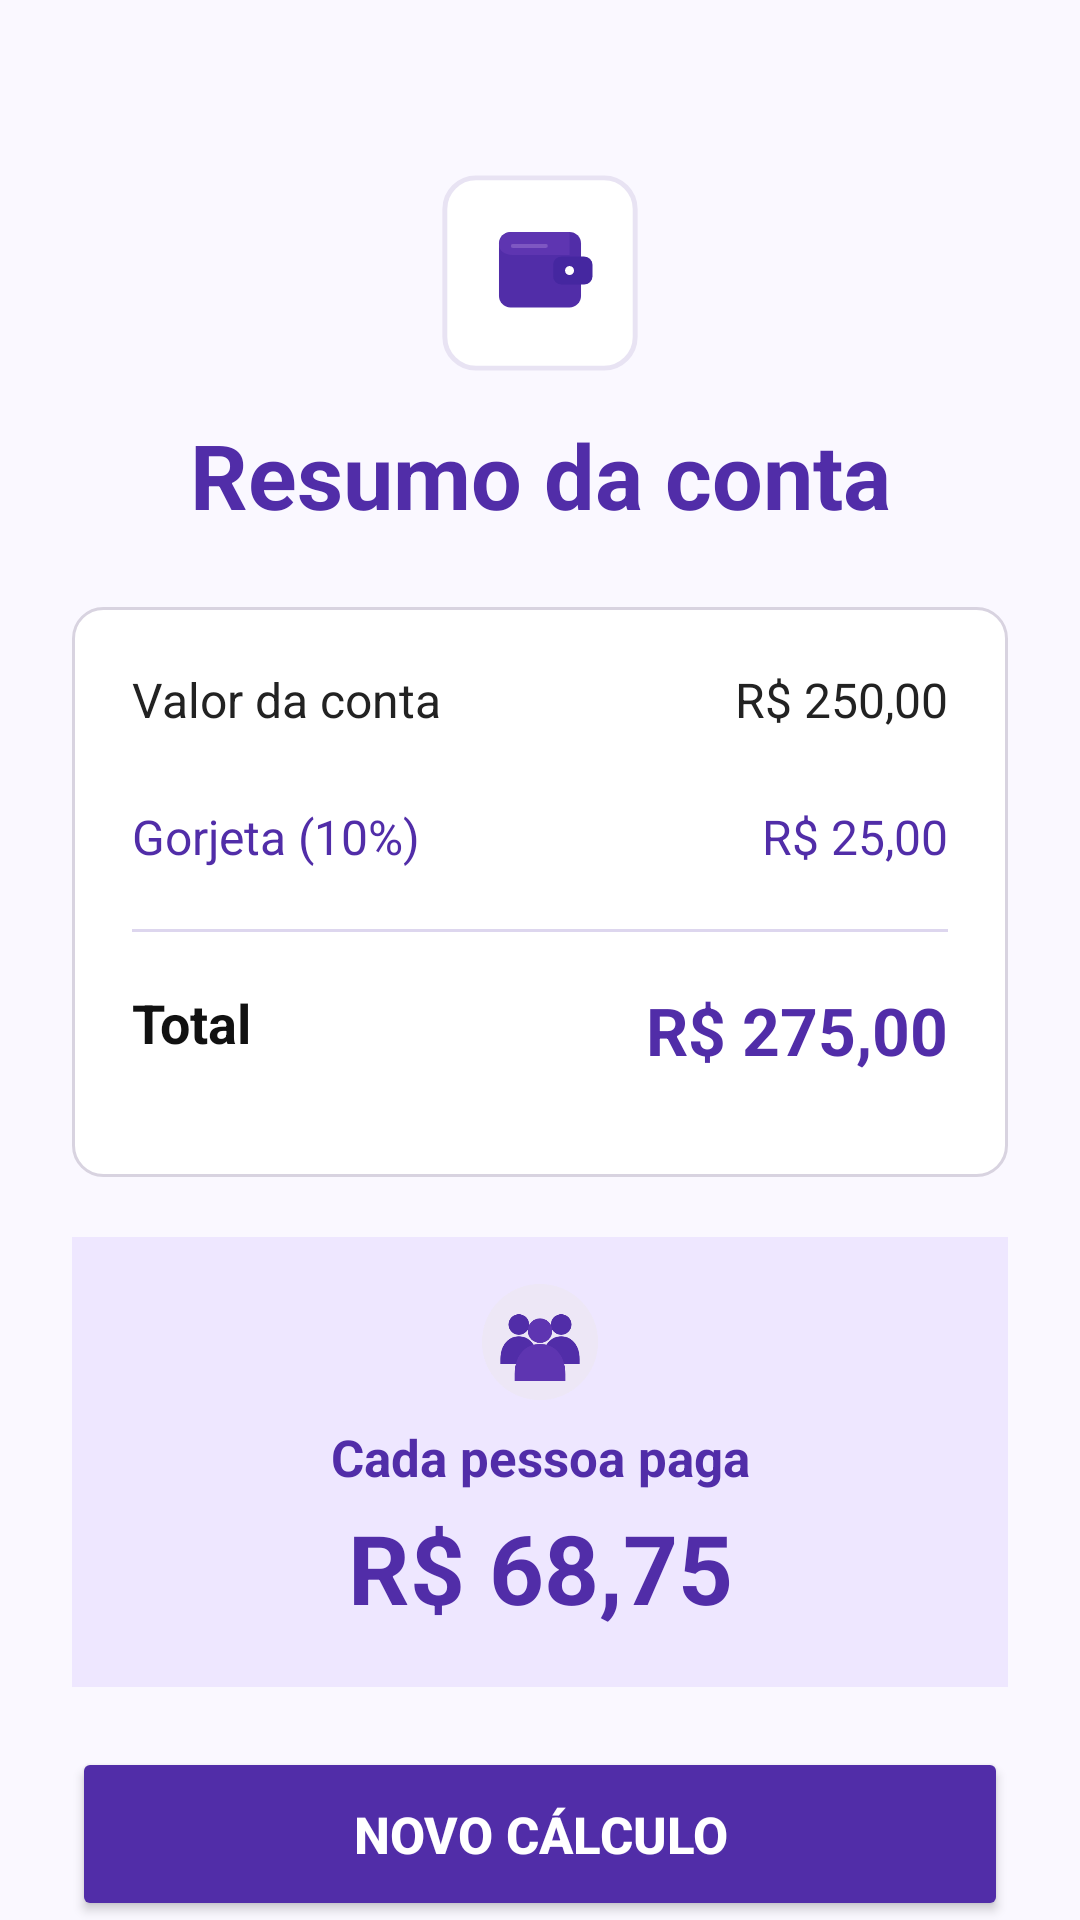

Here is an Android app screen rendered from its layout file. Give the layout XML and the strings, colors and styles it references.
<!-- AndroidManifest.xml: application theme Theme.DivideAí -->
<!-- res/layout/divide_ai_tela2.xml -->
<?xml version="1.0" encoding="utf-8"?>
<androidx.constraintlayout.widget.ConstraintLayout
    xmlns:android="http://schemas.android.com/apk/res/android"
    xmlns:app="http://schemas.android.com/apk/res-auto"
    xmlns:tools="http://schemas.android.com/tools"
    android:id="@+id/main"
    android:layout_width="match_parent"
    android:layout_height="match_parent"
    android:background="#FAF8FF"
    tools:context=".DivideAi_tela_2">

    

    <ImageView
        android:id="@+id/imgResumo"
        android:layout_width="70dp"
        android:layout_height="70dp"
        android:layout_marginTop="56dp"
        android:contentDescription="Resumo da conta"
        android:src="@drawable/ic_carteira_roxa"
        app:layout_constraintEnd_toEndOf="parent"
        app:layout_constraintStart_toStartOf="parent"
        app:layout_constraintTop_toTopOf="parent" />


    

    <TextView
        android:id="@+id/txtTituloResumo"
        android:layout_width="wrap_content"
        android:layout_height="wrap_content"
        android:layout_marginTop="12dp"
        android:text="Resumo da conta"
        android:textColor="#512DA8"
        android:textSize="30sp"
        android:textStyle="bold"
        app:layout_constraintEnd_toEndOf="parent"
        app:layout_constraintStart_toStartOf="parent"
        app:layout_constraintTop_toBottomOf="@id/imgResumo" />


    

    <androidx.constraintlayout.widget.ConstraintLayout
        android:id="@+id/cardResumo"
        android:layout_width="0dp"
        android:layout_height="190dp"
        android:layout_marginStart="24dp"
        android:layout_marginTop="24dp"
        android:layout_marginEnd="24dp"
        android:background="@drawable/edittext_borda"
        android:padding="20dp"
        app:layout_constraintEnd_toEndOf="parent"
        app:layout_constraintStart_toStartOf="parent"
        app:layout_constraintTop_toBottomOf="@id/txtTituloResumo">


        

        <TextView
            android:id="@+id/txtLabelValorConta"
            android:layout_width="wrap_content"
            android:layout_height="wrap_content"
            android:text="Valor da conta"
            android:textColor="#222222"
            android:textSize="16sp"
            app:layout_constraintStart_toStartOf="parent"
            app:layout_constraintTop_toTopOf="parent" />

        <TextView
            android:id="@+id/txtResultadoValorConta"
            android:layout_width="wrap_content"
            android:layout_height="wrap_content"
            android:text="R$ 250,00"
            android:textColor="#222222"
            android:textSize="16sp"
            app:layout_constraintEnd_toEndOf="parent"
            app:layout_constraintTop_toTopOf="@id/txtLabelValorConta" />


        

        <TextView
            android:id="@+id/txtLabelGorjeta"
            android:layout_width="wrap_content"
            android:layout_height="wrap_content"
            android:layout_marginTop="24dp"
            android:text="Gorjeta (10%)"
            android:textColor="#512DA8"
            android:textSize="16sp"
            app:layout_constraintStart_toStartOf="parent"
            app:layout_constraintTop_toBottomOf="@id/txtLabelValorConta" />

        <TextView
            android:id="@+id/txtResultadoGorjeta"
            android:layout_width="wrap_content"
            android:layout_height="wrap_content"
            android:text="R$ 25,00"
            android:textColor="#512DA8"
            android:textSize="16sp"
            app:layout_constraintEnd_toEndOf="parent"
            app:layout_constraintTop_toTopOf="@id/txtLabelGorjeta" />


        

        <View
            android:id="@+id/linhaResumo"
            android:layout_width="0dp"
            android:layout_height="1dp"
            android:layout_marginTop="20dp"
            android:background="#DDD6EE"
            app:layout_constraintEnd_toEndOf="parent"
            app:layout_constraintStart_toStartOf="parent"
            app:layout_constraintTop_toBottomOf="@id/txtLabelGorjeta" />


        

        <TextView
            android:id="@+id/txtLabelTotal"
            android:layout_width="wrap_content"
            android:layout_height="wrap_content"
            android:layout_marginTop="18dp"
            android:text="Total"
            android:textColor="#111111"
            android:textSize="18sp"
            android:textStyle="bold"
            app:layout_constraintStart_toStartOf="parent"
            app:layout_constraintTop_toBottomOf="@id/linhaResumo" />

        <TextView
            android:id="@+id/txtResultadoTotal"
            android:layout_width="wrap_content"
            android:layout_height="wrap_content"
            android:text="R$ 275,00"
            android:textColor="#512DA8"
            android:textSize="22sp"
            android:textStyle="bold"
            app:layout_constraintEnd_toEndOf="parent"
            app:layout_constraintTop_toTopOf="@id/txtLabelTotal" />

    </androidx.constraintlayout.widget.ConstraintLayout>


    

    <androidx.constraintlayout.widget.ConstraintLayout
        android:id="@+id/cardCadaPessoa"
        android:layout_width="0dp"
        android:layout_height="150dp"
        android:layout_marginStart="24dp"
        android:layout_marginTop="20dp"
        android:layout_marginEnd="24dp"
        android:background="#EEE7FF"
        app:layout_constraintEnd_toEndOf="parent"
        app:layout_constraintStart_toStartOf="parent"
        app:layout_constraintTop_toBottomOf="@id/cardResumo">


        <ImageView
            android:id="@+id/imgPessoasResultado"
            android:layout_width="42dp"
            android:layout_height="42dp"
            android:layout_marginTop="14dp"
            android:src="@drawable/ic_pessoas_divide_ai"
            app:layout_constraintEnd_toEndOf="parent"
            app:layout_constraintStart_toStartOf="parent"
            app:layout_constraintTop_toTopOf="parent" />


        <TextView
            android:id="@+id/txtCadaPessoa"
            android:layout_width="wrap_content"
            android:layout_height="wrap_content"
            android:layout_marginTop="6dp"
            android:text="Cada pessoa paga"
            android:textColor="#512DA8"
            android:textSize="17sp"
            android:textStyle="bold"
            app:layout_constraintEnd_toEndOf="parent"
            app:layout_constraintStart_toStartOf="parent"
            app:layout_constraintTop_toBottomOf="@id/imgPessoasResultado" />


        <TextView
            android:id="@+id/txtResultadoCadaPessoa"
            android:layout_width="wrap_content"
            android:layout_height="wrap_content"
            android:layout_marginTop="4dp"
            android:text="R$ 68,75"
            android:textColor="#512DA8"
            android:textSize="32sp"
            android:textStyle="bold"
            app:layout_constraintEnd_toEndOf="parent"
            app:layout_constraintStart_toStartOf="parent"
            app:layout_constraintTop_toBottomOf="@id/txtCadaPessoa" />

    </androidx.constraintlayout.widget.ConstraintLayout>


    

    <Button
        android:id="@+id/btnNovoCalculo"
        android:layout_width="0dp"
        android:layout_height="58dp"
        android:layout_marginStart="24dp"
        android:layout_marginTop="20dp"
        android:layout_marginEnd="24dp"
        android:backgroundTint="#512DA8"
        android:text="NOVO CÁLCULO"
        android:textColor="#FFFFFF"
        android:textSize="17sp"
        android:textStyle="bold"
        app:cornerRadius="10dp"
        app:layout_constraintEnd_toEndOf="parent"
        app:layout_constraintStart_toStartOf="parent"
        app:layout_constraintTop_toBottomOf="@id/cardCadaPessoa" />


    

    <TextView
        android:id="@+id/txtDica"
        android:layout_width="0dp"
        android:layout_height="wrap_content"
        android:layout_marginStart="24dp"
        android:layout_marginTop="20dp"
        android:layout_marginEnd="24dp"
        android:background="#F0EBFA"
        android:padding="14dp"
        android:text="💡  Dica: Verifique sempre os valores antes de finalizar."
        android:textColor="#512DA8"
        android:textSize="13sp"
        app:layout_constraintEnd_toEndOf="parent"
        app:layout_constraintStart_toStartOf="parent"
        app:layout_constraintTop_toBottomOf="@id/btnNovoCalculo" />

</androidx.constraintlayout.widget.ConstraintLayout>
<!-- resources referenced by this layout -->
<resources>
  <!-- drawable edittext_borda (drawable) -->
  <?xml version="1.0" encoding="utf-8"?>
  <shape xmlns:android="http://schemas.android.com/apk/res/android"
      android:shape="rectangle">
  
      <solid android:color="#FFFFFF" />
  
      <stroke
          android:width="1dp"
          android:color="#D8D3E0" />
  
      <corners android:radius="10dp" />
  
  </shape>
  <!-- drawable ic_carteira_roxa (drawable) -->
  <vector xmlns:android="http://schemas.android.com/apk/res/android"
      android:width="30dp"
      android:height="30dp"
      android:viewportWidth="256"
      android:viewportHeight="256">
    <path
        android:pathData="M50,12L206,12A38,38 0,0 1,244 50L244,206A38,38 0,0 1,206 244L50,244A38,38 0,0 1,12 206L12,50A38,38 0,0 1,50 12z"
        android:strokeWidth="6"
        android:fillColor="#FFFFFF"
        android:strokeColor="#E8E3F3"/>
    <path
        android:pathData="M92,78L164,78A14,14 0,0 1,178 92L178,156A14,14 0,0 1,164 170L92,170A14,14 0,0 1,78 156L78,92A14,14 0,0 1,92 78z"
        android:fillColor="#512DA8"/>
    <path
        android:pathData="M78,94c0,-9 7,-16 16,-16h70v28H94c-9,0 -16,-5 -16,-12z"
        android:fillColor="#5E35B1"/>
    <path
        android:pathData="M154,108L182,108A10,10 0,0 1,192 118L192,132A10,10 0,0 1,182 142L154,142A10,10 0,0 1,144 132L144,118A10,10 0,0 1,154 108z"
        android:fillColor="#4527A0"/>
    <path
        android:pathData="M164,125m-5.5,0a5.5,5.5 0,1 1,11 0a5.5,5.5 0,1 1,-11 0"
        android:fillColor="#FFFFFF"/>
    <path
        android:fillColor="#FF000000"
        android:pathData="M95,95h40"
        android:strokeWidth="5"
        android:strokeColor="#7E57C2"
        android:strokeLineCap="round"/>
  </vector>
  <!-- drawable ic_pessoas_divide_ai (drawable) -->
  <vector xmlns:android="http://schemas.android.com/apk/res/android"
      android:width="30dp"
      android:height="30dp"
      android:viewportWidth="512"
      android:viewportHeight="512">
    <path
        android:pathData="M256,256m-236,0a236,236 0,1 1,472 0a236,236 0,1 1,-472 0"
        android:fillColor="#EDE7F6"/>
    <path
        android:pathData="M170,185m-42,0a42,42 0,1 1,84 0a42,42 0,1 1,-84 0"
        android:fillColor="#512DA8"/>
    <path
        android:pathData="M95,325c0,-58 34,-92 75,-92s75,34 75,92v20H95z"
        android:fillColor="#512DA8"/>
    <path
        android:pathData="M342,185m-42,0a42,42 0,1 1,84 0a42,42 0,1 1,-84 0"
        android:fillColor="#512DA8"/>
    <path
        android:pathData="M267,325c0,-58 34,-92 75,-92s75,34 75,92v20H267z"
        android:fillColor="#512DA8"/>
    <path
        android:pathData="M256,210m-50,0a50,50 0,1 1,100 0a50,50 0,1 1,-100 0"
        android:fillColor="#5E35B1"/>
    <path
        android:pathData="M153,386c0,-78 45,-122 103,-122s103,44 103,122v28H153z"
        android:fillColor="#5E35B1"/>
  </vector>
  <style name="Theme.DivideAí" parent="Base.Theme.DivideAí" />
  <style name="Base.Theme.DivideAí" parent="Theme.Material3.DayNight.NoActionBar">
          
          
      </style>
</resources>
